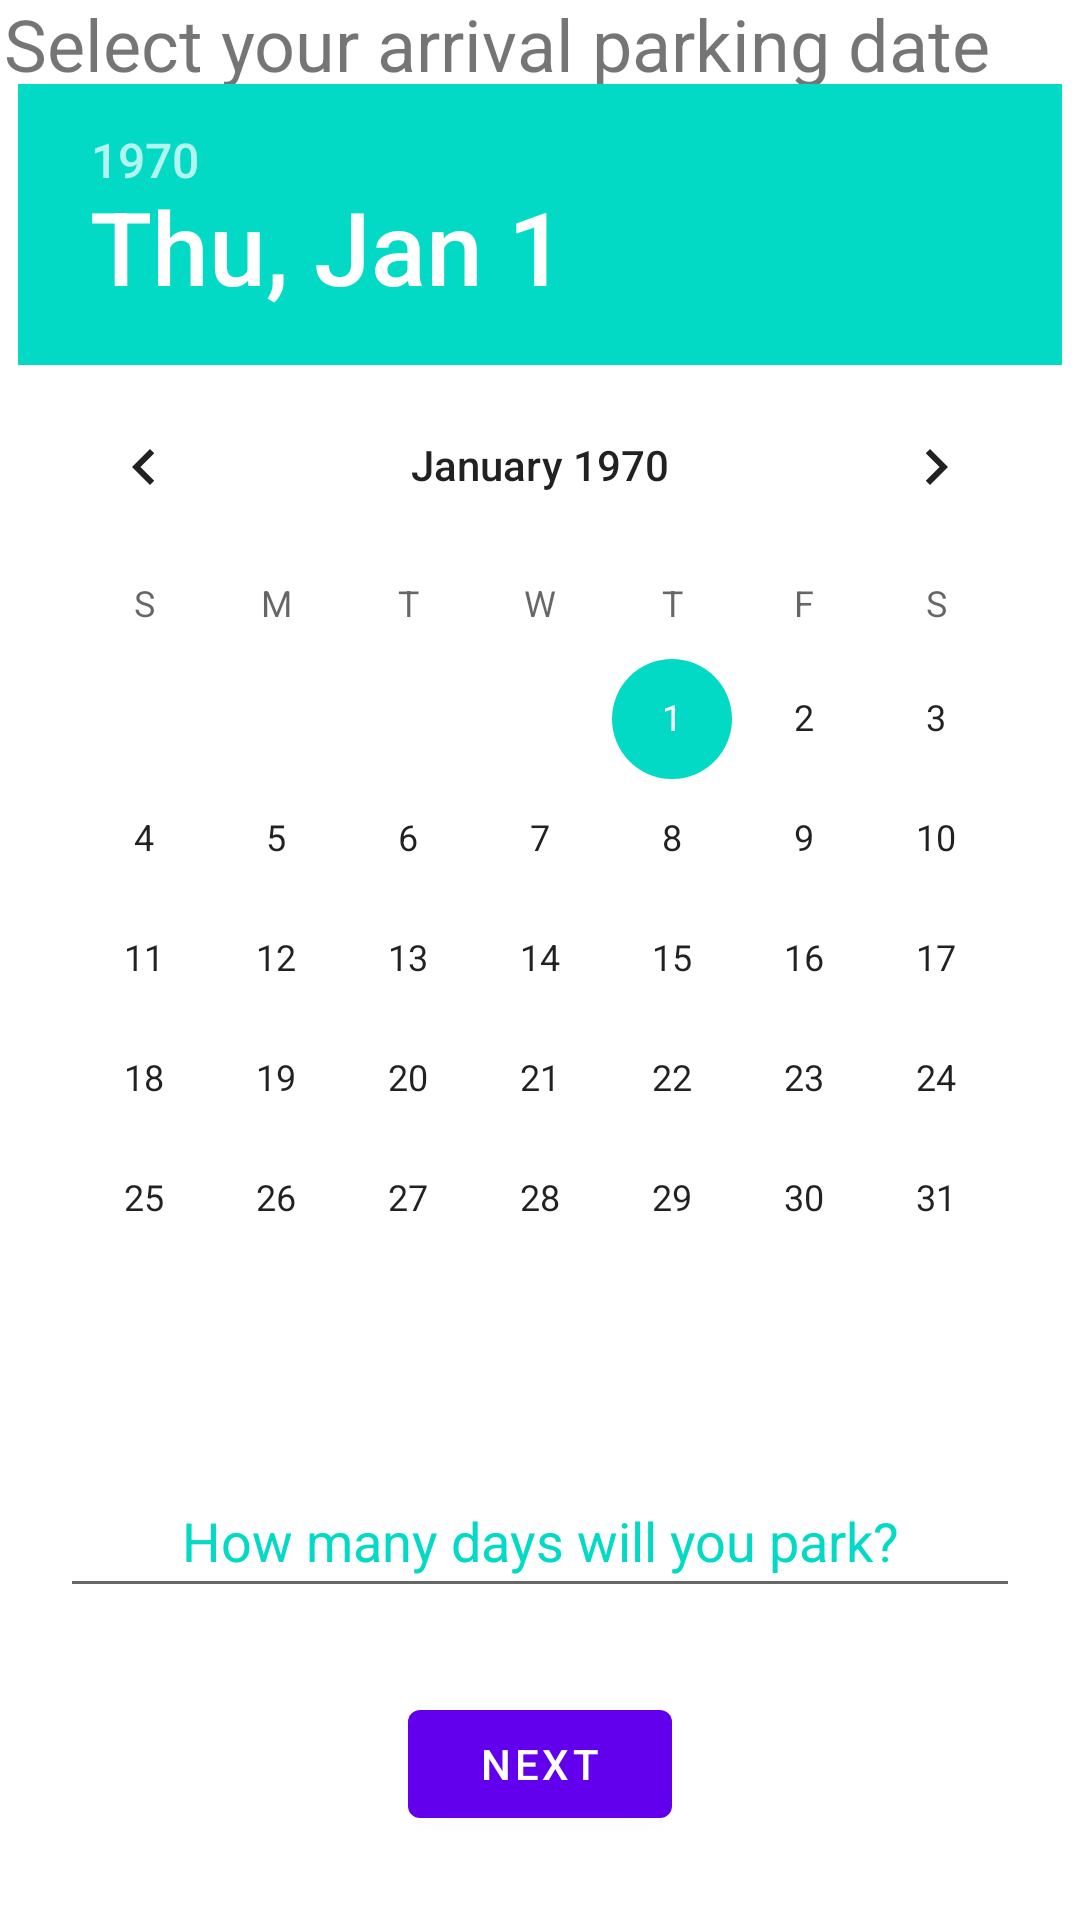

Produce the Android XML layout that renders to this screen, including the resource entries it uses.
<!-- AndroidManifest.xml: application theme Theme.Midterm4 -->
<!-- res/layout/fragment_second.xml -->
<?xml version="1.0" encoding="utf-8"?>
<androidx.constraintlayout.widget.ConstraintLayout xmlns:android="http://schemas.android.com/apk/res/android"
    xmlns:app="http://schemas.android.com/apk/res-auto"
    xmlns:tools="http://schemas.android.com/tools"
    android:layout_width="match_parent"
    android:layout_height="match_parent"
    tools:context=".SecondFragment">

    <TextView
        android:id="@+id/textview_second"
        android:layout_width="wrap_content"
        android:layout_height="wrap_content"
        android:text="@string/select_your_arrival_date"
        android:textSize="24sp"
        app:layout_constraintBottom_toTopOf="@+id/datePicker"
        app:layout_constraintEnd_toEndOf="parent"
        app:layout_constraintHorizontal_bias="0.041"
        app:layout_constraintStart_toStartOf="parent"
        app:layout_constraintTop_toTopOf="parent" />

    <Button
        android:id="@+id/button_second"
        android:layout_width="wrap_content"
        android:layout_height="wrap_content"
        android:text="@string/next"
        app:layout_constraintBottom_toBottomOf="parent"
        app:layout_constraintEnd_toEndOf="parent"
        app:layout_constraintStart_toStartOf="parent"
        app:layout_constraintTop_toBottomOf="@+id/editTextTextPersonName" />


    <DatePicker
        android:id="@+id/datePicker"
        android:layout_width="wrap_content"
        android:layout_height="wrap_content"
        app:layout_constraintBottom_toTopOf="@id/editTextTextPersonName"
        app:layout_constraintEnd_toEndOf="parent"
        app:layout_constraintHorizontal_bias="0.491"
        app:layout_constraintStart_toStartOf="parent"
        app:layout_constraintTop_toTopOf="parent"
        app:layout_constraintVertical_bias="0.387" />

    <EditText
        android:id="@+id/editTextTextPersonName"
        android:layout_width="wrap_content"
        android:layout_height="wrap_content"
        android:ems="10"
        android:hint="@string/enter_the_number_of_nights_of_your_stay"
        android:inputType="textPersonName"
        android:minWidth="320dp"
        android:minHeight="48dp"
        android:textAlignment="center"
        android:textColorHint="@color/teal_200"
        app:layout_constraintBottom_toTopOf="@+id/button_second"
        app:layout_constraintEnd_toEndOf="parent"
        app:layout_constraintStart_toStartOf="parent"
        app:layout_constraintTop_toBottomOf="@+id/datePicker" />
</androidx.constraintlayout.widget.ConstraintLayout>
<!-- resources referenced by this layout -->
<resources>
  <string name="enter_the_number_of_nights_of_your_stay">How many days will you park?</string>
  <string name="next">Next</string>
  <string name="select_your_arrival_date">Select your arrival parking date</string>
  <style name="Theme.Midterm4" parent="Theme.MaterialComponents.DayNight.DarkActionBar">
          
          <item name="colorPrimary">@color/purple_500</item>
          <item name="colorPrimaryVariant">@color/purple_700</item>
          <item name="colorOnPrimary">@color/white</item>
          
          <item name="colorSecondary">@color/teal_200</item>
          <item name="colorSecondaryVariant">@color/teal_700</item>
          <item name="colorOnSecondary">@color/black</item>
          
          <item name="android:statusBarColor" tools:targetApi="l">?attr/colorPrimaryVariant</item>
          
      </style>
  <!-- not gathered from this repository: default colours our renderer supplied (Android Studio template values) -->
  <color name="purple_500">#FF6200EE</color>
  <color name="purple_700">#FF3700B3</color>
  <color name="teal_200">#FF03DAC5</color>
  <color name="teal_700">#FF018786</color>
  <color name="black">#FF000000</color>
  <color name="white">#FFFFFFFF</color>
</resources>
